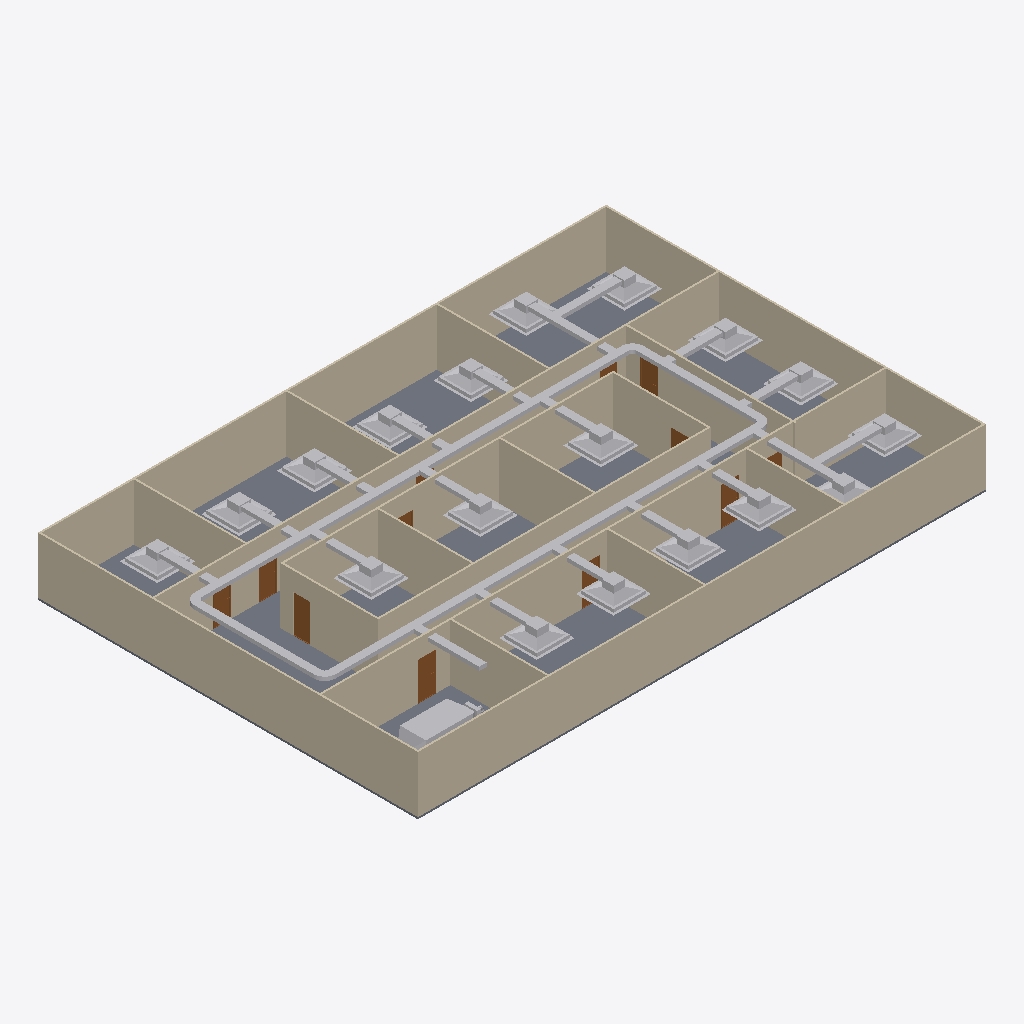
Isometric view of an IFC building model (IFC-SPF (STEP), schema IFC4, length unit metre), seen from the south-west, elements coloured by IFC class: 46 other elements (light grey), 20 walls (beige), 12 doors (brown), 1 slab (grey).
Extent 30.2 m × 20.2 m × 3.1 m (x, y, z). Storeys (2): GF at 0.00 m; DUCTING at 2.80 m. Elements (98): 23 IfcDuctFitting, 23 IfcDuctSegment, 20 IfcWall, 18 IfcAirTerminalBox, 12 IfcDoor, 1 IfcDistributionElement, 1 IfcSlab.

HEADER;
FILE_DESCRIPTION(('ViewDefinition[DesignTransferView]'),'2;1');
FILE_NAME('s08-activity.ifc','2026-10-26T15:57:16+08:00',(''),(''),'IfcOpenShell 0.8.5-post1','Bonsai 0.8.5-post1','Nobody');
FILE_SCHEMA(('IFC4'));
ENDSEC;
DATA;
#1=IFCPROJECT('3zt5O$T9T8$f08reIzjZBG',$,'My Project',$,$,$,$,(#14,#26),#9);
#31=IFCSITE('1NLrA44prEX92DnmwXdVUh',$,'My Site',$,$,#54,$,$,$,$,$,$,$,$);
#37=IFCBUILDING('1ea87Rwi56DAMd629yNbTu',$,'My Building',$,$,#60,$,$,$,$,$,$);
#43=IFCBUILDINGSTOREY('2of0Ajz6PECP2yaGtpU3l_',$,'GF',$,$,#66,$,$,$,$);
#1016=IFCBUILDINGSTOREY('3HTIekM2nDnOQ$CItJIcEO',$,'DUCTING',$,$,#4387,$,$,$,$);
#1325=IFCWALL('0D$5VMz2v6s8av8iII3Pg9',$,'Wall',$,$,#1472,#1331,$,$);
#4325=IFCSLAB('1WeeCF20jBz9meGcWBfQ4F',$,'Slab',$,$,#4333,#4340,$,$);
#1275=IFCWALL('1UDBmIW3567uetp1yQ1qI9',$,'Wall',$,$,#1536,#1281,$,$);
#1350=IFCWALL('0MRWzSognESQdIQWcQ80v9',$,'Wall',$,$,#1504,#1356,$,$);
#2199=IFCWALL('3v2aa1NzvEb9OH_5rmflzp',$,'Wall',$,$,#2210,#2205,$,$);
#1300=IFCWALL('0vjWYu7njEFBO_oOq$0Qyr',$,'Wall',$,$,#1311,#1306,$,$);
#1691=IFCWALL('1FThg5$zvA0wdYF9edpZMy',$,'Wall',$,$,#1702,#1697,$,$);
#2237=IFCWALL('38QhbdbKb9UujMqX3wlw11',$,'Wall',$,$,#2498,#2243,$,$);
#2287=IFCWALL('3teyjcrzf3uAgXpO0b$VhD',$,'Wall',$,$,#2434,#2293,$,$);
#2588=IFCWALL('3wRS01hnLD4B$J95dhOsKc',$,'Wall',$,$,#2599,#2594,$,$);
#4462=IFCDUCTSEGMENT('1OUk$7CuL0HBviaRT3lALB',$,'DuctSegment',$,$,#5925,#4473,$,$);
#4527=IFCDUCTSEGMENT('1Kz5tDgDv0qRvSOZllBmp5',$,'DuctSegment',$,$,#6018,#4561,$,$);
#2312=IFCWALL('3pHwNhcHT59BzMMTBJMF1f',$,'Wall',$,$,#2466,#2318,$,$);
#1575=IFCWALL('0yoypxvBj1LOjvNX_uVlxo',$,'Wall',$,$,#1586,#1581,$,$);
#1729=IFCWALL('3NWj3y039AvQIEMOySC9Fs',$,'Wall',$,$,#1740,#1735,$,$);
#2550=IFCWALL('0_i8dKuLTDOeOHoWA7rqIT',$,'Wall',$,$,#2561,#2556,$,$);
#4353=IFCWALL('34SAuU2qLCdwV$uj36b6u8',$,'Wall',$,$,#4382,#4364,$,$);
#2702=IFCWALL('1CrOvByev4Z9g5C7MtL_BV',$,'Wall',$,$,#2713,#2708,$,$);
#2262=IFCWALL('32x$v5jALC4AtRDaSMpZN_',$,'Wall',$,$,#2273,#2268,$,$);
#2512=IFCWALL('1vx03Rlen1m8AGkws_VT06',$,'Wall',$,$,#2523,#2518,$,$);
#2664=IFCWALL('2u5j55KIv7MPjPhu1A$avy',$,'Wall',$,$,#2675,#2670,$,$);
#2626=IFCWALL('2Ys7X7SLPFIQVgD5yA6a41',$,'Wall',$,$,#2637,#2632,$,$);
#1550=IFCWALL('35K1npWBPFGB3tO6w_xo94',$,'Wall',$,$,#1561,#1556,$,$);
#9996=IFCDISTRIBUTIONELEMENT('1QMbo4TErB0OaSmmdaK60b',$,'AHU',$,$,#10022,#9997,$);
#7169=IFCAIRTERMINALBOX('1XzgOd5UvEn8_TD6xILAGP',$,'FCU.009',$,$,#7271,#7175,$,.CONSTANTFLOW.);
#6860=IFCAIRTERMINALBOX('3LYUhnPQ9Cuuir86MEHlh4',$,'FCU.006',$,$,#6917,#6866,$,.CONSTANTFLOW.);
#8088=IFCAIRTERMINALBOX('3oP25QmrPCmx7HSt6WpY7J',$,'FCU.016',$,$,#8190,#8094,$,.CONSTANTFLOW.);
#6963=IFCAIRTERMINALBOX('221$QBSrfAKP11KO$bSCz3',$,'FCU.007',$,$,#7065,#6969,$,.CONSTANTFLOW.);
#7066=IFCAIRTERMINALBOX('2wksJ$SRX8LfUgpjZ60RGI',$,'FCU.008',$,$,#7168,#7072,$,.CONSTANTFLOW.);
#8294=IFCAIRTERMINALBOX('2fMjbtnYXEPQyVpf$x9gkR',$,'FCU.018',$,$,#8351,#8300,$,.CONSTANTFLOW.);
#8191=IFCAIRTERMINALBOX('2ozzRSzI59TwYgp3E3bDhv',$,'FCU.017',$,$,#8293,#8197,$,.CONSTANTFLOW.);
#4622=IFCDUCTSEGMENT('1aePl_eav0C8IUBIiJM$t9',$,'DuctSegment',$,$,#5817,#4633,$,$);
#5543=IFCDUCTSEGMENT('3_Vp9$Wtb0cQAWf50MVGZJ',$,'DuctSegment',$,$,#6141,#5581,$,$);
#7272=IFCAIRTERMINALBOX('2zR8mi24X0UeTlrUBVwl2B',$,'FCU.010',$,$,#7432,#7278,$,.CONSTANTFLOW.);
#6654=IFCAIRTERMINALBOX('2Fx_dtyO11dRuFHhx607Ve',$,'FCU.004',$,$,#6756,#6660,$,.CONSTANTFLOW.);
#6757=IFCAIRTERMINALBOX('2c0lBGAt5AB8NlIajJtPZ_',$,'FCU.005',$,$,#6859,#6763,$,.CONSTANTFLOW.);
#7375=IFCAIRTERMINALBOX('178i7ryiXEqhsP5zgaYOVv',$,'FCU.011',$,$,#7442,#7381,$,.CONSTANTFLOW.);
#7985=IFCAIRTERMINALBOX('1eQ6GVzDP8hPXf$C8g6sKP',$,'FCU.015',$,$,#8042,#7991,$,.CONSTANTFLOW.);
#5308=IFCAIRTERMINALBOX('2d4upLFA5ELfK7ZHKCKgqV',$,'FCU.001',$,$,#6402,#5309,$,.CONSTANTFLOW.);
#6551=IFCAIRTERMINALBOX('1Px6wFVOPF7gMzDGNfS0G3',$,'FCU.003',$,$,#6653,#6557,$,.CONSTANTFLOW.);
#6448=IFCAIRTERMINALBOX('3yClfpkurAkO4ZWYYA_IEX',$,'FCU.002',$,$,#6550,#6454,$,.CONSTANTFLOW.);
#7671=IFCAIRTERMINALBOX('0LaSyIjnXFivgDbnN_L$VF',$,'FCU.013',$,$,#7743,#7677,$,.CONSTANTFLOW.);
#7553=IFCAIRTERMINALBOX('0p2UGicfP3ex6Pq1tjwZOT',$,'FCU.012',$,$,#7625,#7559,$,.CONSTANTFLOW.);
#7508=IFCDUCTSEGMENT('2f7juv$SH7cusICCwCtn6l',$,'DuctSegment',$,$,#7615,#7542,$,$);
#7837=IFCDUCTSEGMENT('2t1XgCMZX2Ggq18PDTERxR',$,'DuctSegment',$,$,#7934,#7871,$,$);
#7882=IFCAIRTERMINALBOX('0OLcFfcBX3WusNV9plryu9',$,'FCU.014',$,$,#7939,#7888,$,.CONSTANTFLOW.);
#3132=IFCDOOR('0eMHgKDU58zOPgXUXjacjM',$,'Door',$,$,#3180,#3140,$,2.0,0.899999976158142,$,$,$);
#8352=IFCDUCTSEGMENT('3fqwpLH3P1fQWp9JUWt4pN',$,'DuctSegment',$,$,#10012,#8386,$,$);
#7626=IFCDUCTSEGMENT('0eYgvrL1v95Om5Vq8xaByB',$,'DuctSegment',$,$,#7733,#7660,$,$);
#7940=IFCDUCTSEGMENT('3gddUPyZn6DB6fC9XKRty0',$,'DuctSegment',$,$,#8037,#7974,$,$);
#3181=IFCDOOR('2Z4IKZk6T3uOgLuksZ$n1J',$,'Door',$,$,#3229,#3189,$,2.0,0.899999976158142,$,$,$);
#2789=IFCDOOR('3rthb4eFTE2ewA2UoSTZgt',$,'Door',$,$,#2837,#2797,$,2.0,0.899999976158142,$,$,$);
#6403=IFCDUCTSEGMENT('2gt9UuRUvCCAQ9xhtrWZFx',$,'DuctSegment',$,$,#6500,#6437,$,$);
#6308=IFCDUCTSEGMENT('0LmKRYxZXDi8Voh4TbXMti',$,'DuctSegment',$,$,#6392,#6342,$,$);
#6501=IFCDUCTSEGMENT('2H2OZbGvnAovrYiqXmcfRy',$,'DuctSegment',$,$,#6603,#6535,$,$);
#7325=IFCDUCTSEGMENT('0NLPHdSDj8XR1IZ$qKYJ2A',$,'DuctSegment',$,$,#7437,#7359,$,$);
#7222=IFCDUCTSEGMENT('0VlfyHC$nDuBBi$C8CExta',$,'DuctSegment',$,$,#7427,#7256,$,$);
#6604=IFCDUCTSEGMENT('2KfFoTNY9E4v5BVC_LqsPm',$,'DuctSegment',$,$,#6706,#6638,$,$);
#6707=IFCDUCTSEGMENT('0cP3teOZz6fQYG05TlsoAA',$,'DuctSegment',$,$,#6809,#6741,$,$);
#8141=IFCDUCTSEGMENT('0UVpZMkMb9q8ffCRP_MnVp',$,'DuctSegment',$,$,#8243,#8175,$,$);
#8244=IFCDUCTSEGMENT('01H_12dvD7YesbkDkdyxY_',$,'DuctSegment',$,$,#8346,#8278,$,$);
#8043=IFCDUCTSEGMENT('3fNwCeDe5AJ9m2798IiQf_',$,'DuctSegment',$,$,#8140,#8077,$,$);
#6918=IFCDUCTSEGMENT('24ZiAj6kDFkQuRYrtZamtW',$,'DuctSegment',$,$,#7015,#6952,$,$);
#7016=IFCDUCTSEGMENT('1fZWGumpnCOvFz$e_VmIjS',$,'DuctSegment',$,$,#7118,#7050,$,$);
#6810=IFCDUCTSEGMENT('1bWFMRlz16evnAFtH6f78W',$,'DuctSegment',$,$,#6912,#6844,$,$);
#7119=IFCDUCTSEGMENT('2cdzZg3A98eR66DqTViGVD',$,'DuctSegment',$,$,#7221,#7153,$,$);
#2936=IFCDOOR('3aJUCcbEb81PT6mTRJ_oF9',$,'Door',$,$,#2984,#2944,$,2.0,0.899999976158142,$,$,$);
#3034=IFCDOOR('2qRkcuSxvCU9c5r7QVoESM',$,'Door',$,$,#3082,#3042,$,2.0,0.899999976158142,$,$,$);
#2740=IFCDOOR('2LnVJoqvXBaO4_ziuu1DKX',$,'Door',$,$,#2788,#2748,$,2.0,0.899999976158142,$,$,$);
#3083=IFCDOOR('30CEYKCon5XA8T4MQxBbhR',$,'Door',$,$,#3131,#3091,$,2.0,0.899999976158142,$,$,$);
#6272=IFCDUCTFITTING('21O2RNzDH4LQogTbW3grIk',$,'DuctFitting',$,$,#6303,#6280,$,$);
#3279=IFCDOOR('1bymHpNqP4VfyZ09w_pMT$',$,'Door',$,$,#3327,#3287,$,2.0,0.899999976158142,$,$,$);
#5968=IFCDUCTFITTING('1eEba7oQX1ifgG4xKTbO3S',$,'DuctFitting',$,$,#5999,#5976,$,$);
#6184=IFCDUCTFITTING('3auHDFO6zEtOi0HElnqdaf',$,'DuctFitting',$,$,#6215,#6192,$,$);
#6061=IFCDUCTFITTING('2w7kR2bozEQP6hrVuhZv_g',$,'DuctFitting',$,$,#6092,#6069,$,$);
#3230=IFCDOOR('1$2xEm4ofBvuae13WZ$5sF',$,'Door',$,$,#3278,#3238,$,2.0,0.899999976158142,$,$,$);
#2985=IFCDOOR('3GoDDqP_r2HQ9fC8VupqIO',$,'Door',$,$,#3033,#2993,$,2.0,0.899999976158142,$,$,$);
#2887=IFCDOOR('1oudh4tTvAkgae7JX9Q5CS',$,'Door',$,$,#2935,#2895,$,2.0,0.899999976158142,$,$,$);
#2838=IFCDOOR('130hECcDn76QwzqRrpcAN4',$,'Door',$,$,#2886,#2846,$,2.0,0.899999976158142,$,$,$);
ENDSEC;
